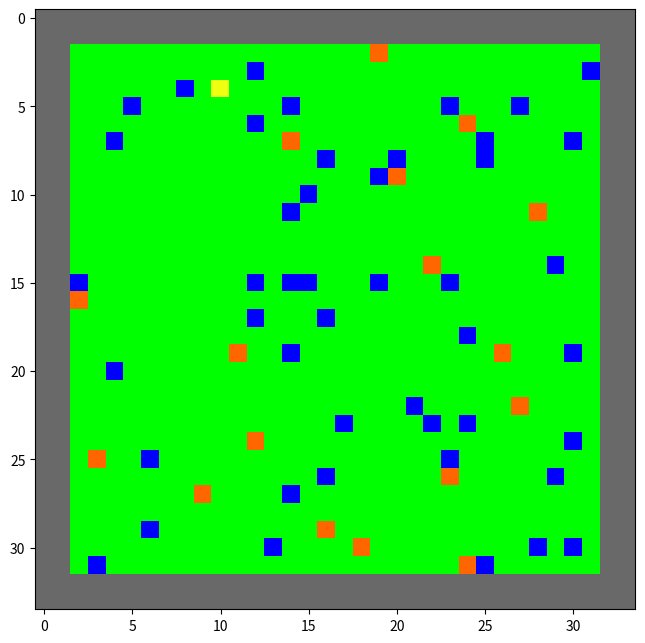

The matplotlib source for this figure:
import numpy as np
import matplotlib.pyplot as plt
import matplotlib.colors as col
# GRASS = 0
# LAVA = 1
# BERRIES = 2
# KATS = 3
# WALLS  = 4

LAVA_CHANCE = .02
BERRY_CHANCE = .05

def createHungerGrid(M = 34, N = 34):
    """
    Create a grid of MxN size (default 34x34), 2 thick 'Wall' on the outsdie.
    Randomly place lava and berries based on the global LAVA/BERRY_CHANCE
    """
    tempGrid = np.zeros(shape=(M,N))
    
    randLavaGrid = np.random.rand(M,N)
    np.place(tempGrid, randLavaGrid < LAVA_CHANCE, 1)
    randBerryGrid = np.random.rand(M,N)
    np.place(tempGrid, randBerryGrid < BERRY_CHANCE, 2)
    
    tempGrid[0:2, :] = 4    # Top Row
    tempGrid[-2:, :] = 4    # Bottom Row
    tempGrid[:, 0:2] = 4    # Left Side
    tempGrid[:, -2:] = 4    # Right Side
    
    return tempGrid

hungerGrid = createHungerGrid()
hungerGrid[4,10] = 3

################################################################################
plt.ion()
fig = plt.figure(figsize=(6,6))
ax = fig.add_axes((0,0,1,1))

LAVA_COLOR    = '#FF6600'
GRASS_COLOR   = '#00FF00'
BERRY_COLOR   = '#0000FF'
KATS_KOLOR    = '#EEFF11'
WALL_COLOR    = '#696969'
hunger_color = col.ListedColormap([GRASS_COLOR, LAVA_COLOR, BERRY_COLOR, KATS_KOLOR, WALL_COLOR])
img = ax.imshow(hungerGrid, cmap= hunger_color, interpolation='none')
plt.pause(.1)